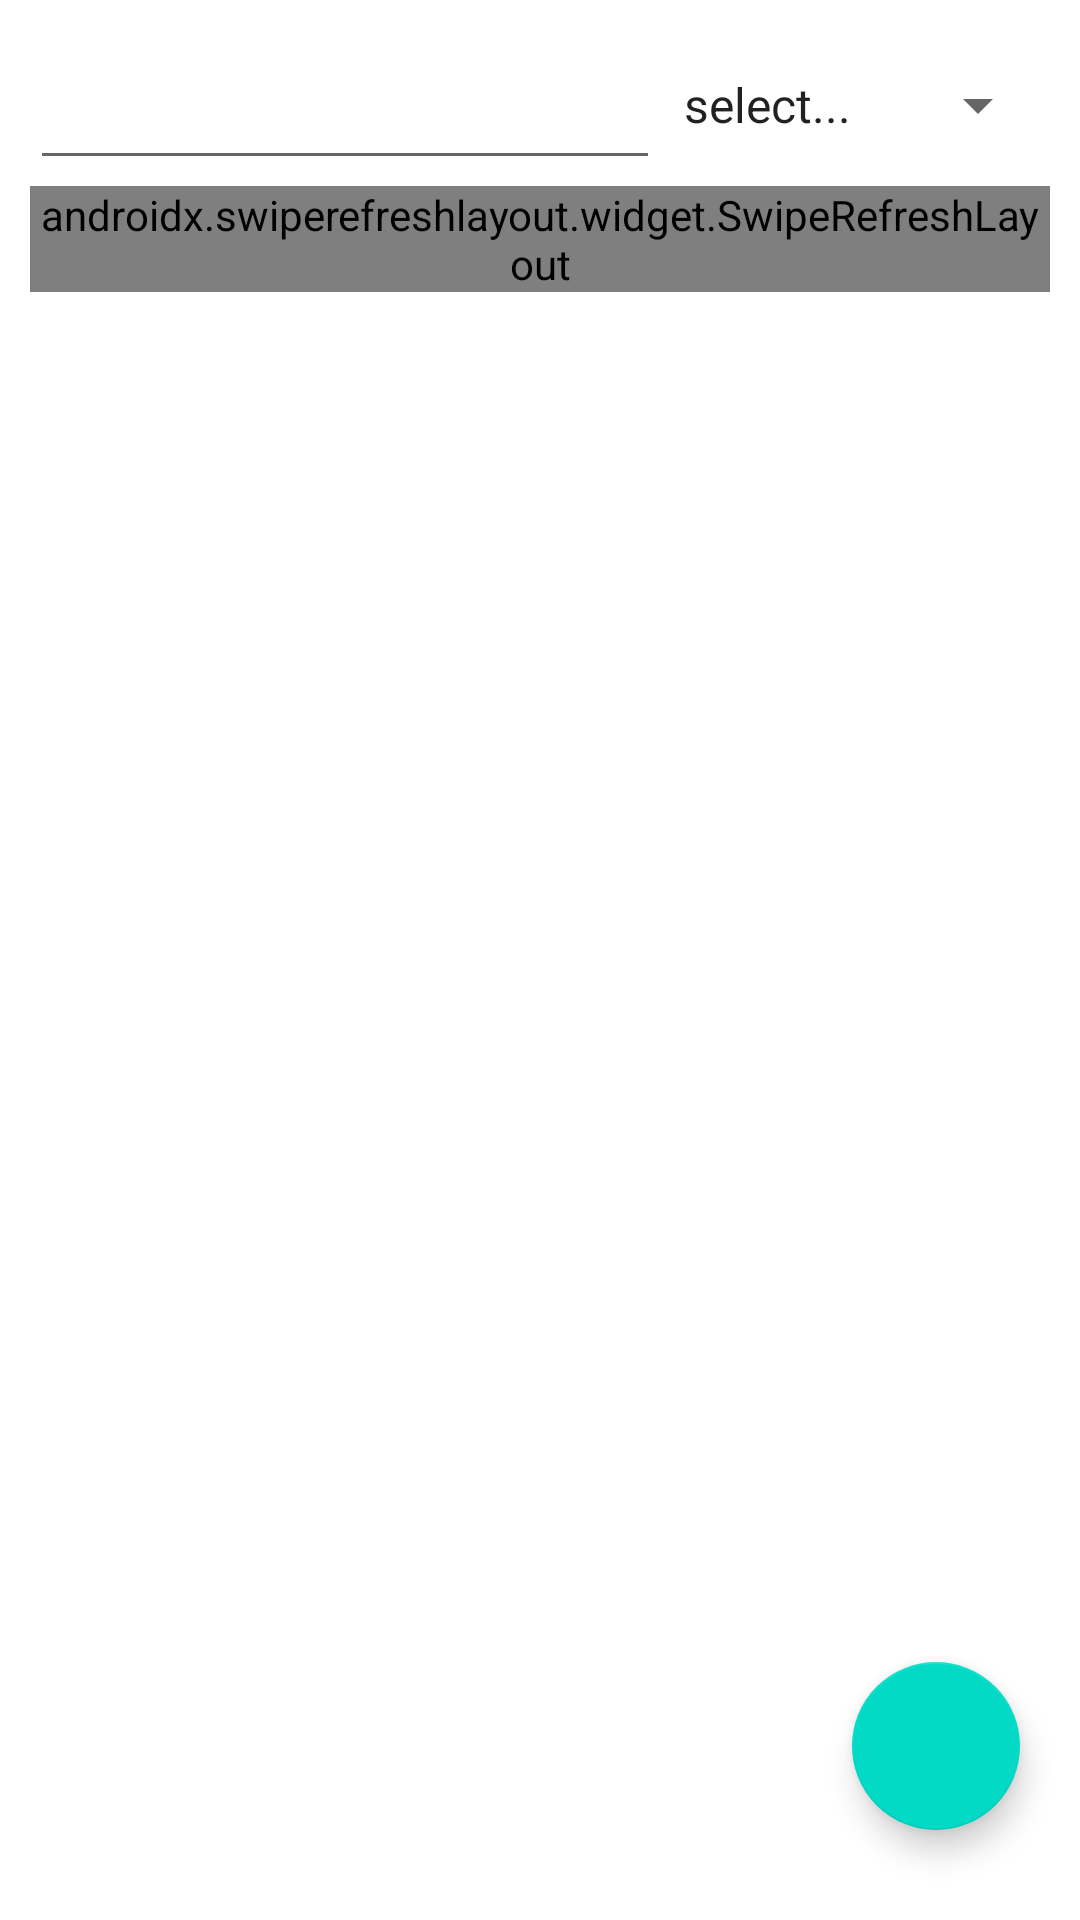

Here is an Android app screen rendered from its layout file. Give the layout XML and the strings, colors and styles it references.
<!-- AndroidManifest.xml: application theme Theme.Crud_dasar -->
<!-- res/layout/activity_main.xml -->
<?xml version="1.0" encoding="utf-8"?>
<androidx.constraintlayout.widget.ConstraintLayout xmlns:android="http://schemas.android.com/apk/res/android"
    xmlns:app="http://schemas.android.com/apk/res-auto"
    xmlns:tools="http://schemas.android.com/tools"
    android:layout_width="match_parent"
    android:layout_height="match_parent"
    android:padding="10dp"
    tools:context=".MainActivity">


    <com.facebook.shimmer.ShimmerFrameLayout
        android:id="@+id/shimmer"
        android:layout_width="0dp"
        android:layout_height="0dp"
        android:visibility="gone"
        app:layout_constraintBottom_toBottomOf="parent"
        app:layout_constraintEnd_toEndOf="parent"
        app:layout_constraintStart_toStartOf="parent"
        app:layout_constraintTop_toTopOf="parent">

        <LinearLayout
            android:layout_width="match_parent"
            android:layout_height="wrap_content"
            android:layout_marginTop="70dp"
            android:orientation="vertical">

            <include layout="@layout/shimmer_list_item" />
            <include layout="@layout/shimmer_list_item" />
            <include layout="@layout/shimmer_list_item" />
            <include layout="@layout/shimmer_list_item" />
        </LinearLayout>

    </com.facebook.shimmer.ShimmerFrameLayout>

    <LinearLayout
        android:id="@+id/ly_top"
        app:layout_constraintTop_toTopOf="parent"
        app:layout_constraintEnd_toEndOf="parent"
        app:layout_constraintHorizontal_bias="1.0"
        app:layout_constraintStart_toStartOf="parent"
        android:layout_width="match_parent"
        android:layout_height="wrap_content"
        android:orientation="horizontal">


        <LinearLayout
            android:layout_weight="1"
            android:id="@+id/id_search"
            android:layout_width="wrap_content"
            android:layout_height="wrap_content"
            android:orientation="horizontal">

            <ImageView
                android:layout_gravity="center_vertical"
                android:id="@+id/btn_search"
                android:layout_width="wrap_content"
                android:layout_height="wrap_content"
                android:src="@drawable/ic_search"
                android:text="submit" />

            <EditText
                android:layout_width="match_parent"
                android:layout_height="50dp"
                android:id="@+id/edt_text"/>

        </LinearLayout>

        <Spinner
            android:layout_gravity="center_vertical"
            android:id="@+id/spinner"
            android:layout_width="130dp"
            android:layout_height="wrap_content"
            android:entries="@array/isComplete"/>

    </LinearLayout>

    <androidx.swiperefreshlayout.widget.SwipeRefreshLayout
        android:layout_marginTop="2dp"
        android:id="@+id/id_refresh"
        android:layout_width="match_parent"
        android:layout_height="wrap_content"
        android:orientation="vertical"
        app:layout_constraintEnd_toEndOf="parent"
        app:layout_constraintHorizontal_bias="0.526"
        app:layout_constraintStart_toStartOf="parent"
        app:layout_constraintTop_toBottomOf="@id/ly_top">

        <androidx.recyclerview.widget.RecyclerView
            android:id="@+id/rv_list"
            android:layout_width="match_parent"
            android:layout_height="wrap_content"
            app:layout_constraintEnd_toEndOf="parent"
            app:layout_constraintStart_toStartOf="parent"
            tools:ignore="MissingConstraints"
            tools:listitem="@layout/list_item" />


    </androidx.swiperefreshlayout.widget.SwipeRefreshLayout>

    <com.google.android.material.floatingactionbutton.FloatingActionButton
        android:layout_width="wrap_content"
        android:id="@+id/addTo"
        android:layout_height="wrap_content"
        android:src="@drawable/ic_baseline_add_24"
        android:tint="@color/white"
        android:layout_marginEnd="10dp"
        android:layout_marginBottom="20dp"
        app:layout_constraintBottom_toBottomOf="parent"
        app:layout_constraintEnd_toEndOf="parent"/>


</androidx.constraintlayout.widget.ConstraintLayout>
<!-- res/layout/shimmer_list_item.xml (included above) -->
<?xml version="1.0" encoding="utf-8"?>
<LinearLayout
    xmlns:android="http://schemas.android.com/apk/res/android"
    android:layout_width="match_parent"
    android:layout_height="wrap_content"
    android:layout_marginTop="10dp"
    android:orientation="vertical"
    xmlns:app="http://schemas.android.com/apk/res-auto">

        <View
            android:layout_width="200dp"
            android:layout_height="20dp"
            android:background="#D1D1D1"
            android:textSize="20sp"
            android:id="@+id/tv_title"/>
        <View
            android:layout_marginTop="8dp"
            android:layout_width="250dp"
            android:layout_height="20dp"
            android:background="#D1D1D1"
            android:textSize="20sp"
            android:id="@+id/tv_content"/>
        <View
            android:layout_marginTop="8dp"
            android:layout_width="300dp"
            android:layout_height="20dp"
            android:background="#D1D1D1"
            android:textSize="20sp"
            android:id="@+id/tv_complete"/>

        <View
            android:layout_marginTop="8dp"
            android:src="@drawable/ic_sampah"
            android:id="@+id/delete"
            android:background="#D1D1D1"
            android:layout_width="50dp"
            android:layout_height="50dp"/>
        <View
            android:layout_marginTop="8dp"
            android:id="@+id/update"
            android:background="#D1D1D1"
            android:layout_width="100dp"
            android:layout_height="40dp"/>

</LinearLayout>
<!-- res/layout/list_item.xml (included above) -->
<?xml version="1.0" encoding="utf-8"?>
<LinearLayout
    xmlns:android="http://schemas.android.com/apk/res/android"
    android:layout_width="match_parent"
    android:layout_height="wrap_content"
    android:layout_marginTop="10dp"
    android:orientation="vertical">

        <LinearLayout
    android:layout_width="match_parent"
    android:layout_height="wrap_content"
    android:orientation="horizontal">
        <TextView
            android:layout_width="match_parent"
            android:layout_height="wrap_content"
            android:text="Title"
            android:textStyle="bold"
            android:textColor="@color/black"
            android:textSize="18sp"
            android:id="@+id/tv_title"
            android:layout_weight="1"/>

        <TextView
            android:gravity="center"
            android:layout_width="40dp"
            android:layout_height="wrap_content"
            android:text="true"
            android:textSize="14sp"
            android:id="@+id/tv_complete"/>
</LinearLayout>

        <TextView
            android:layout_width="match_parent"
            android:layout_height="wrap_content"
            android:text="Content"
            android:textSize="14sp"
            android:id="@+id/tv_content"/>

        <LinearLayout
            android:layout_width="match_parent"
            android:layout_height="wrap_content"
            android:gravity="end"
            android:orientation="horizontal">
                <androidx.appcompat.widget.AppCompatButton
                    android:src="@drawable/ic_sampah"
                    android:id="@+id/delete"
                    android:text="Delete"
                    android:layout_width="wrap_content"
                    android:layout_height="40dp"
                    android:background="@drawable/bgbottom"/>

                <androidx.appcompat.widget.AppCompatButton
                    android:id="@+id/update"
                    android:layout_width="wrap_content"
                    android:layout_height="40dp"
                    android:layout_marginStart="2dp"
                    android:background="@drawable/bgbottom2"
                    android:text="update" />

        </LinearLayout>

        <ImageView
            android:layout_marginTop="10dp"
            android:layout_width="match_parent"
            android:layout_height="2dp"
            android:background="@color/black"/>

</LinearLayout>
<!-- resources referenced by this layout -->
<resources>
  <string-array name="isComplete">
          <item>select...</item>
          <item>true</item>
          <item>false</item>
      </string-array>
  <!-- drawable bgbottom (drawable) -->
  <?xml version="1.0" encoding="utf-8"?>
  <shape xmlns:android="http://schemas.android.com/apk/res/android">
      <corners android:radius="10dp"/>
      <solid android:color="#FF0000"/>
      <stroke android:width="1dp" android:color="#90F5F5FA"/>
  </shape>
  <!-- drawable bgbottom2 (drawable) -->
  <?xml version="1.0" encoding="utf-8"?>
  <shape xmlns:android="http://schemas.android.com/apk/res/android">
      <corners android:radius="10dp"/>
      <solid android:color="#FF8C00"/>
      <stroke android:width="1dp" android:color="#90F5F5FA"/>
  </shape>
  <!-- drawable ic_sampah (drawable) -->
  <?xml version="1.0" encoding="utf-8"?>
  <shape xmlns:android="http://schemas.android.com/apk/res/android">
      <corners android:radius="10dp"/>
      <solid android:color="@color/black"/>
      <stroke android:width="1dp" android:color="#B9B9C7"/>
  </shape>
  <style name="Theme.Crud_dasar" parent="Theme.MaterialComponents.DayNight.DarkActionBar">
          
          <item name="colorPrimary">@color/purple_500</item>
          <item name="colorPrimaryVariant">@color/purple_700</item>
          <item name="colorOnPrimary">@color/white</item>
          
          <item name="colorSecondary">@color/teal_200</item>
          <item name="colorSecondaryVariant">@color/teal_700</item>
          <item name="colorOnSecondary">@color/black</item>
          
          <item name="android:statusBarColor">?attr/colorPrimaryVariant</item>
          
      </style>
  <!-- not gathered from this repository: default colours our renderer supplied (Android Studio template values) -->
  <color name="purple_500">#FF6200EE</color>
  <color name="purple_700">#FF3700B3</color>
  <color name="teal_200">#FF03DAC5</color>
  <color name="teal_700">#FF018786</color>
  <color name="black">#FF000000</color>
  <color name="white">#FFFFFFFF</color>
</resources>
